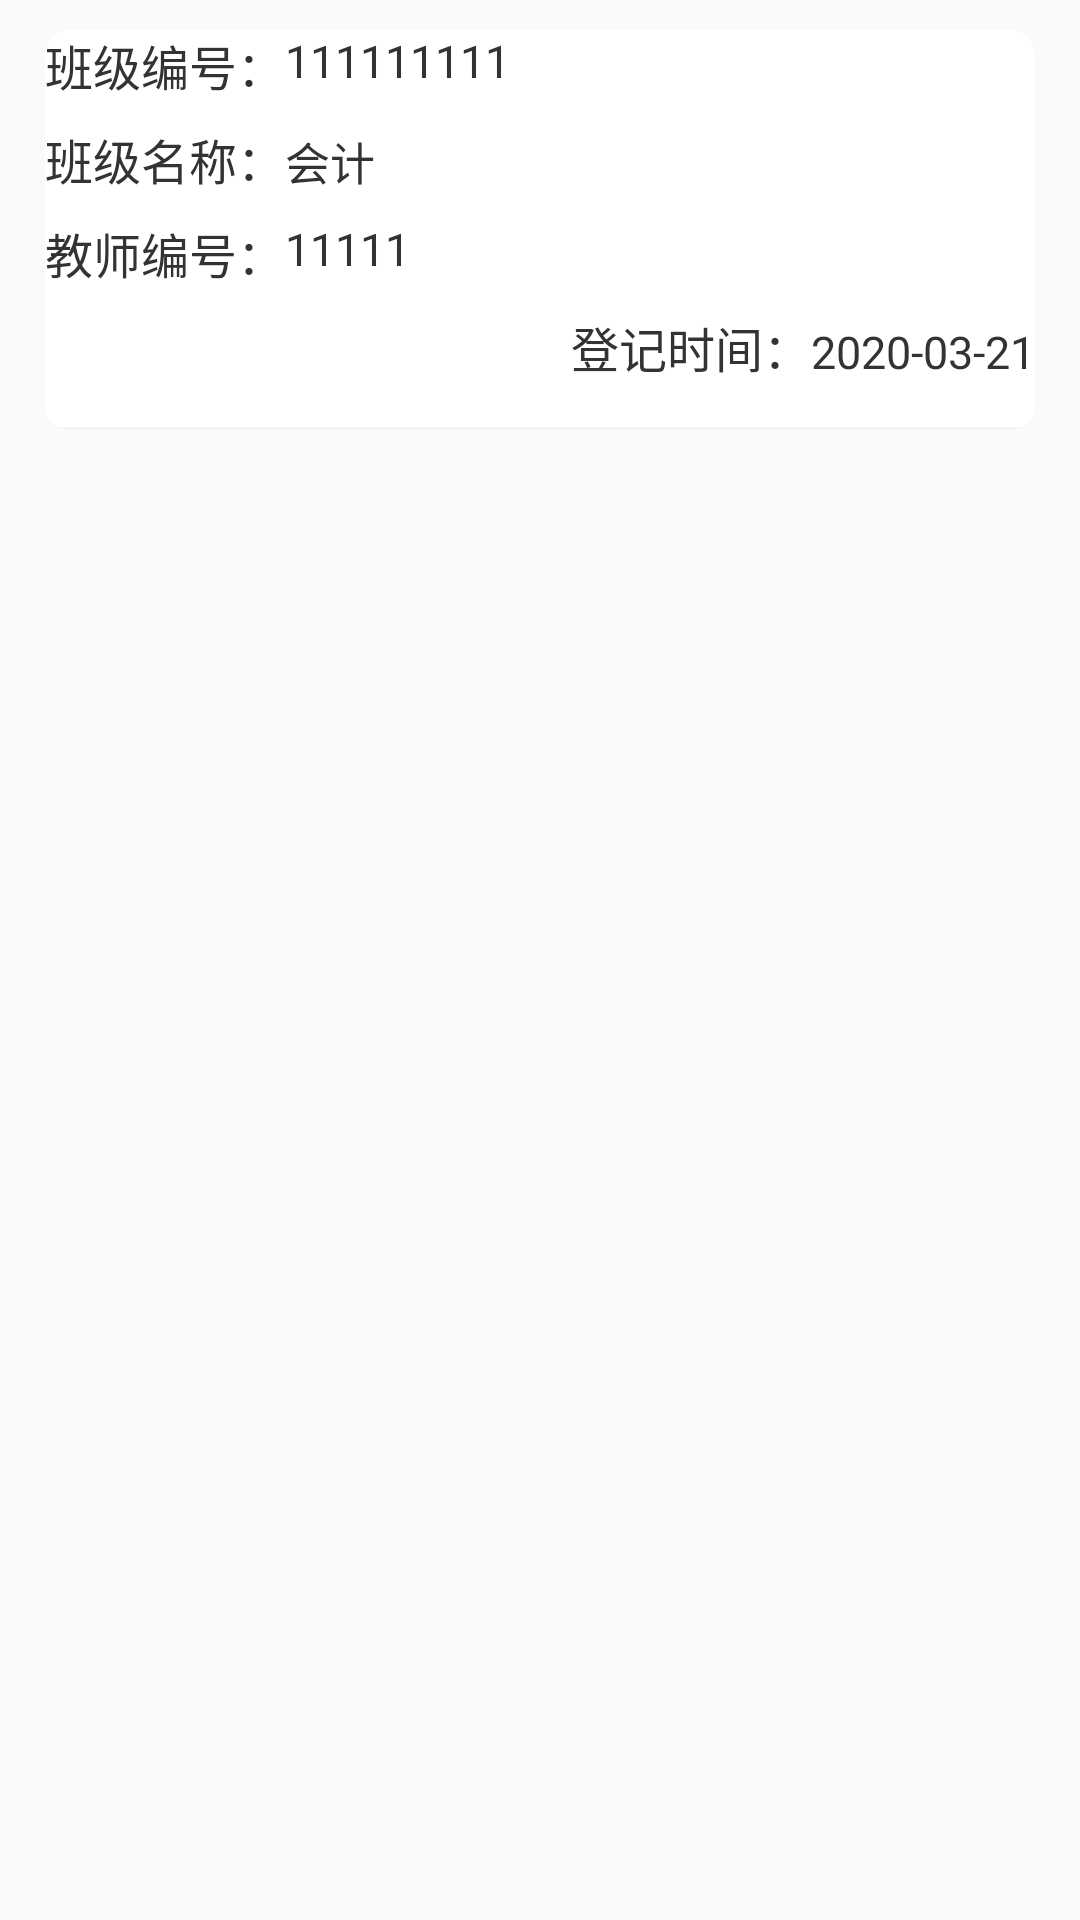

Reconstruct the res/layout file that produces this screen, plus the resources it refers to.
<!-- AndroidManifest.xml: application theme Theme.AndroidDemo -->
<!-- res/layout/recruit_ment_item_layout.xml -->
<?xml version="1.0" encoding="utf-8"?>
<LinearLayout xmlns:android="http://schemas.android.com/apk/res/android"
    xmlns:app="http://schemas.android.com/apk/res-auto"
    xmlns:tools="http://schemas.android.com/tools"
    android:layout_width="match_parent"
    android:layout_height="wrap_content">


    <androidx.cardview.widget.CardView
        android:layout_width="match_parent"
        android:layout_height="wrap_content"
        android:layout_marginLeft="15dp"
        android:layout_marginTop="10dp"
        android:layout_marginRight="15dp"
        app:cardCornerRadius="8dp"
        app:cardElevation="0dp"
        tools:ignore="MissingConstraints">


        <androidx.constraintlayout.widget.ConstraintLayout
            android:layout_width="match_parent"
            android:layout_height="wrap_content"
            android:padding="@dimen/dp_10"
            tools:ignore="MissingConstraints">

            <androidx.appcompat.widget.AppCompatTextView
                android:id="@+id/recruitment_name_text"
                android:layout_width="wrap_content"
                android:layout_height="wrap_content"
                android:text="班级编号："
                android:textColor="#333"
                android:textSize="16sp"
                tools:ignore="MissingConstraints" />


            <androidx.appcompat.widget.AppCompatTextView
                android:id="@+id/class_number"
                android:layout_width="wrap_content"
                android:layout_height="wrap_content"
                android:text="111111111"
                android:textColor="#333"
                android:textSize="15sp"
                app:layout_constraintLeft_toRightOf="@id/recruitment_name_text"
                tools:ignore="MissingConstraints" />


            <androidx.appcompat.widget.AppCompatTextView
                android:id="@+id/recruitment_dpt_text"
                android:layout_width="wrap_content"
                android:layout_height="wrap_content"
                android:layout_marginTop="8dp"
                android:text="班级名称："
                android:textColor="#333"
                android:textSize="16sp"
                app:layout_constraintTop_toBottomOf="@id/recruitment_name_text"
                tools:ignore="MissingConstraints" />

            <androidx.appcompat.widget.AppCompatTextView
                android:id="@+id/class_name"
                android:layout_width="wrap_content"
                android:layout_height="wrap_content"
                android:text="会计"
                android:textColor="#333"
                android:textSize="15sp"
                app:layout_constraintBottom_toBottomOf="@id/recruitment_dpt_text"
                app:layout_constraintLeft_toRightOf="@id/recruitment_dpt_text"
                tools:ignore="MissingConstraints" />


            <androidx.appcompat.widget.AppCompatTextView
                android:id="@+id/recruitment_form_text"
                android:layout_width="wrap_content"
                android:layout_height="wrap_content"
                android:layout_marginTop="8dp"
                android:text="教师编号："
                android:textColor="#333"
                android:textSize="16sp"
                app:layout_constraintTop_toBottomOf="@id/recruitment_dpt_text"
                tools:ignore="MissingConstraints" />


            <androidx.appcompat.widget.AppCompatTextView
                android:id="@+id/class_techer_number"
                android:layout_width="wrap_content"
                android:layout_height="wrap_content"
                android:layout_marginTop="8dp"
                android:text="11111"
                android:textColor="#333"
                android:textSize="15sp"
                app:layout_constraintLeft_toRightOf="@+id/recruitment_dpt_text"
                app:layout_constraintTop_toBottomOf="@id/recruitment_dpt_text"
                tools:ignore="MissingConstraints" />


            <androidx.appcompat.widget.AppCompatTextView
                android:id="@+id/recruitment_time_text"
                android:layout_width="wrap_content"
                android:layout_height="wrap_content"
                android:layout_marginTop="8dp"
                android:text="登记时间："
                android:textColor="#333"
                android:textSize="16sp"
                app:layout_constraintRight_toLeftOf="@id/class_time"
                app:layout_constraintTop_toBottomOf="@+id/recruitment_form_text"
                tools:ignore="MissingConstraints" />


            <androidx.appcompat.widget.AppCompatTextView
                android:id="@+id/class_time"
                android:layout_width="wrap_content"
                android:layout_height="wrap_content"
                android:text="2020-03-21"
                android:textColor="#333"
                android:textSize="15sp"
                app:layout_constraintBottom_toBottomOf="@+id/recruitment_time_text"
                app:layout_constraintRight_toRightOf="parent"
                tools:ignore="MissingConstraints" />

            <View
                android:layout_width="match_parent"
                android:layout_height="1dp"
                android:layout_marginTop="15dp"
                android:background="#f5f5f5"
                app:layout_constraintTop_toBottomOf="@+id/recruitment_time_text"
                tools:ignore="MissingConstraints" />

        </androidx.constraintlayout.widget.ConstraintLayout>
    </androidx.cardview.widget.CardView>


</LinearLayout>
<!-- resources referenced by this layout -->
<resources>
  <style name="Theme.AndroidDemo" parent="Theme.AppCompat.Light.NoActionBar">
          
          <item name="colorPrimary">@color/color_4ec8ff</item>
          <item name="colorPrimaryVariant">@color/color_4ec8ff</item>
          <item name="colorOnPrimary">@color/color_4ec8ff</item>
          
          <item name="colorSecondary">@color/teal_200</item>
          <item name="colorSecondaryVariant">@color/teal_700</item>
          <item name="colorOnSecondary">@color/black</item>
          
          <item name="android:statusBarColor" tools:targetApi="l">?attr/colorPrimaryVariant</item>
          
      </style>
  <color name="color_4ec8ff">#FF018786</color>
  <color name="teal_200">#FF03DAC5</color>
  <color name="teal_700">#FF018786</color>
  <color name="black">#FF000000</color>
</resources>
